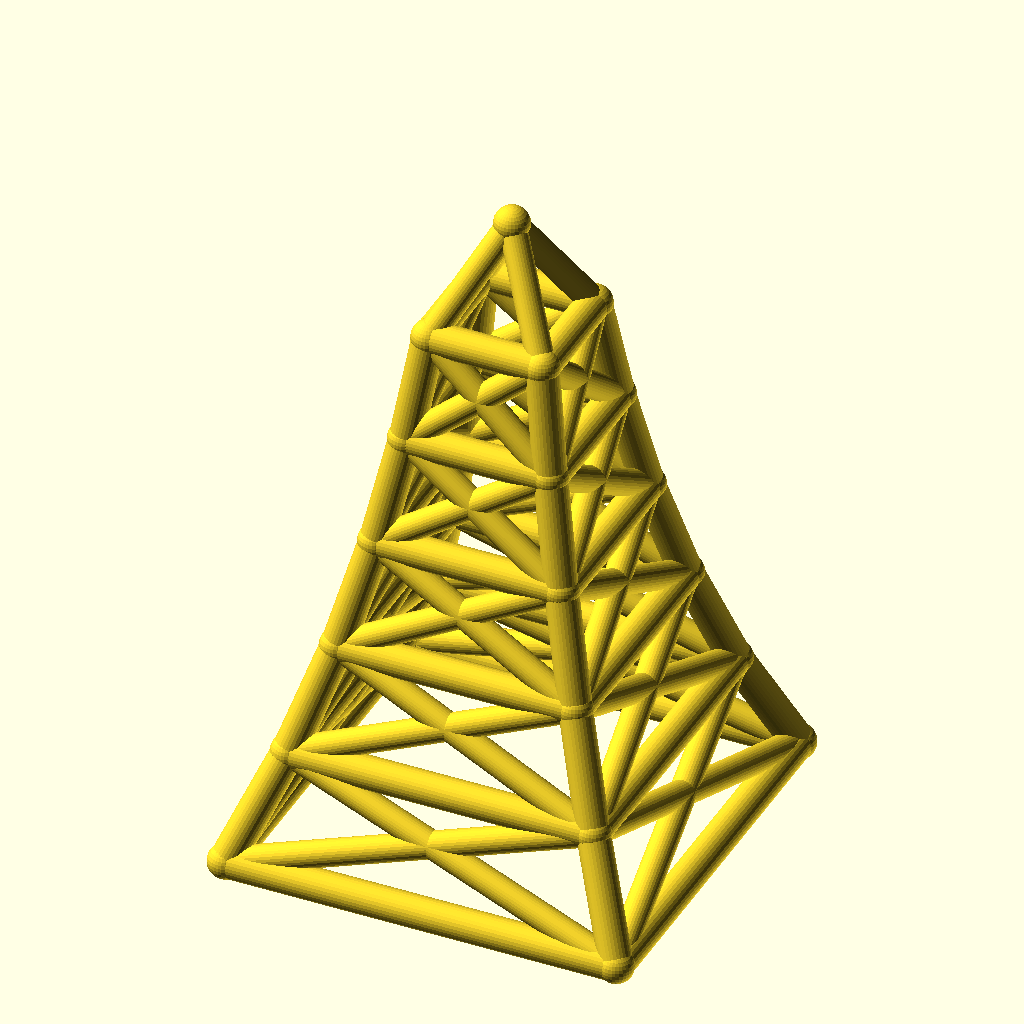
Cell 1: rendered with the file's own defaults.
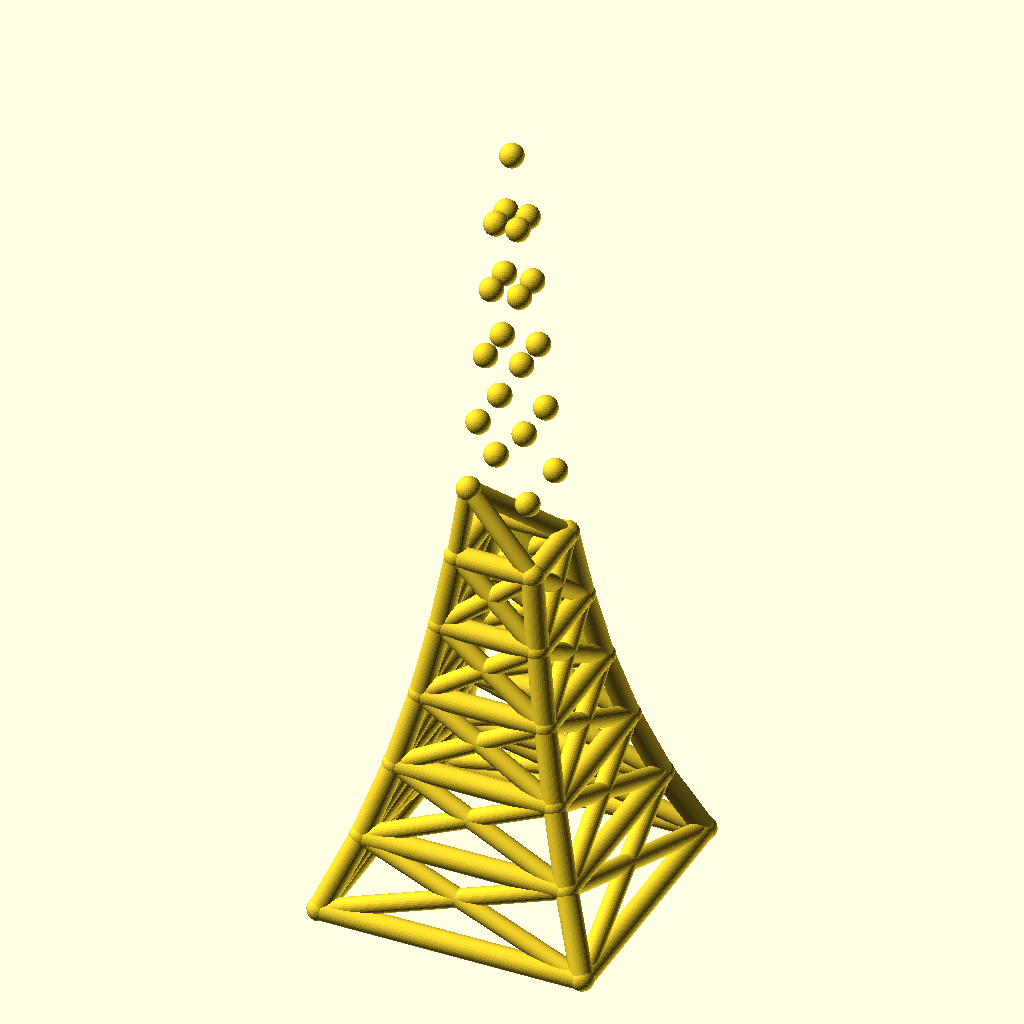
Cell 2: the same model with levels = 10.
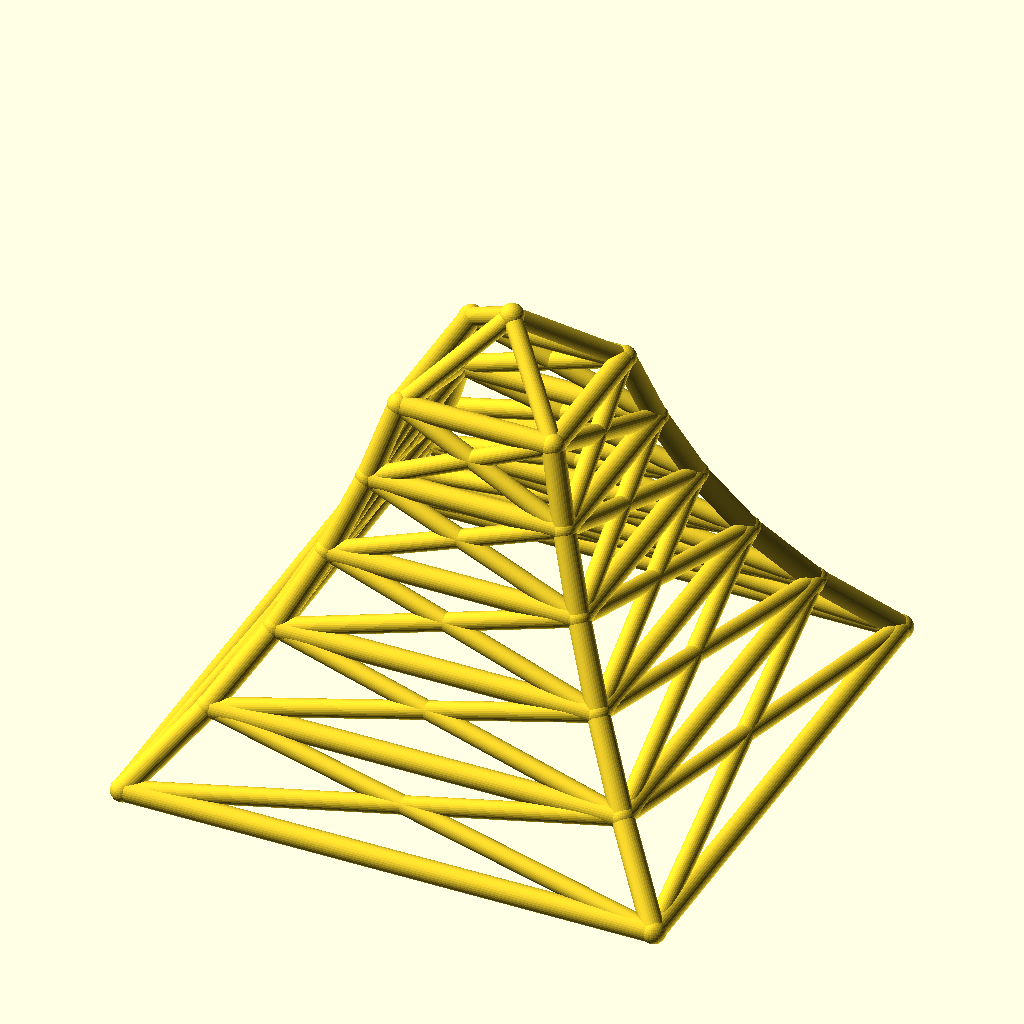
Cell 3 — base_w set to 220, the other parameters unchanged.
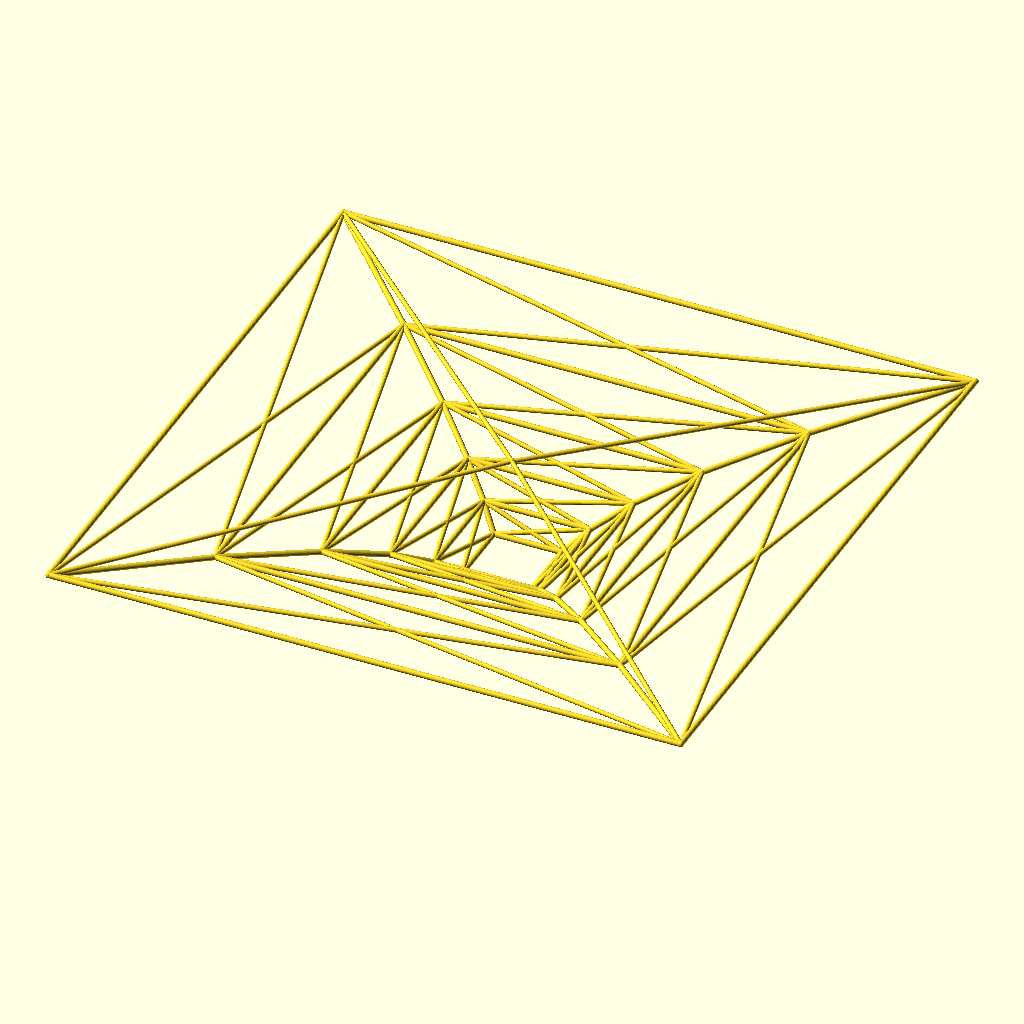
Cell 4: the same model with taper = 1.56.
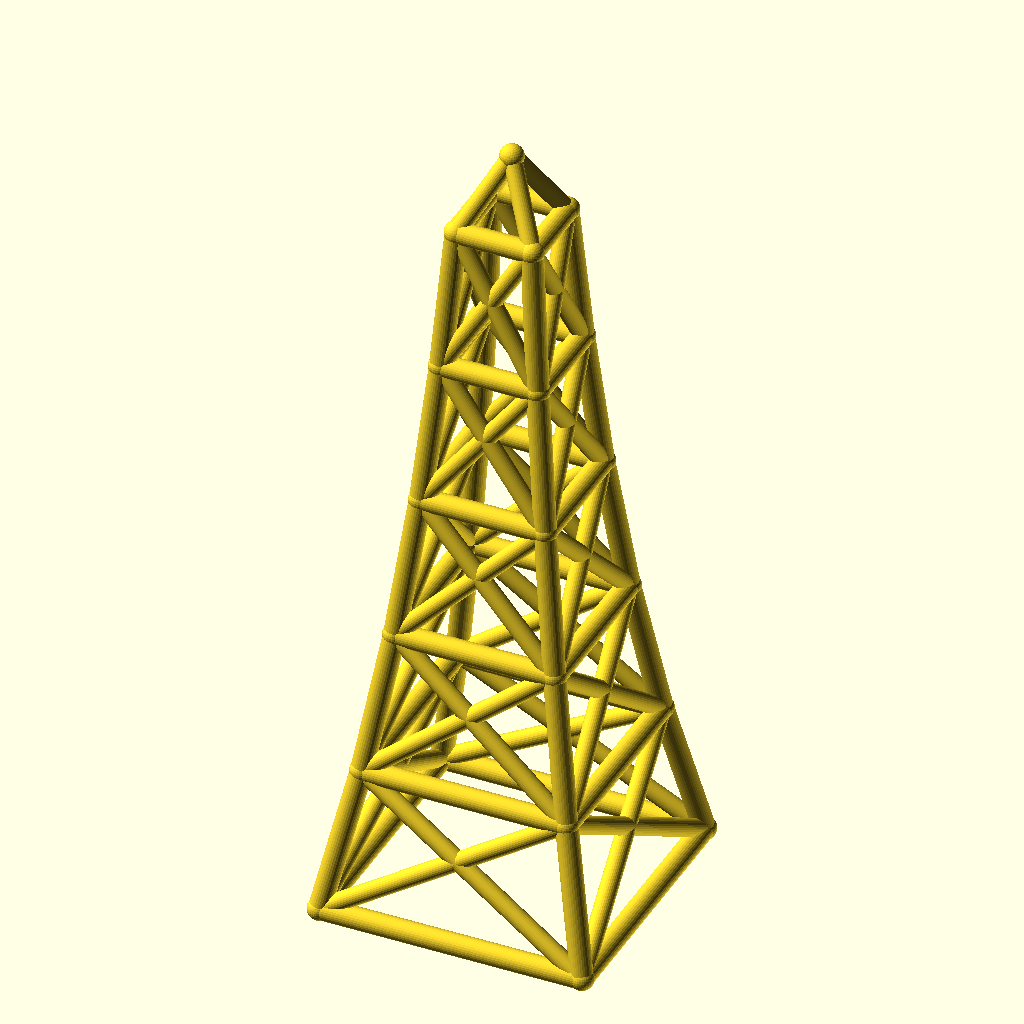
Cell 5: the same model with level_h = 60.
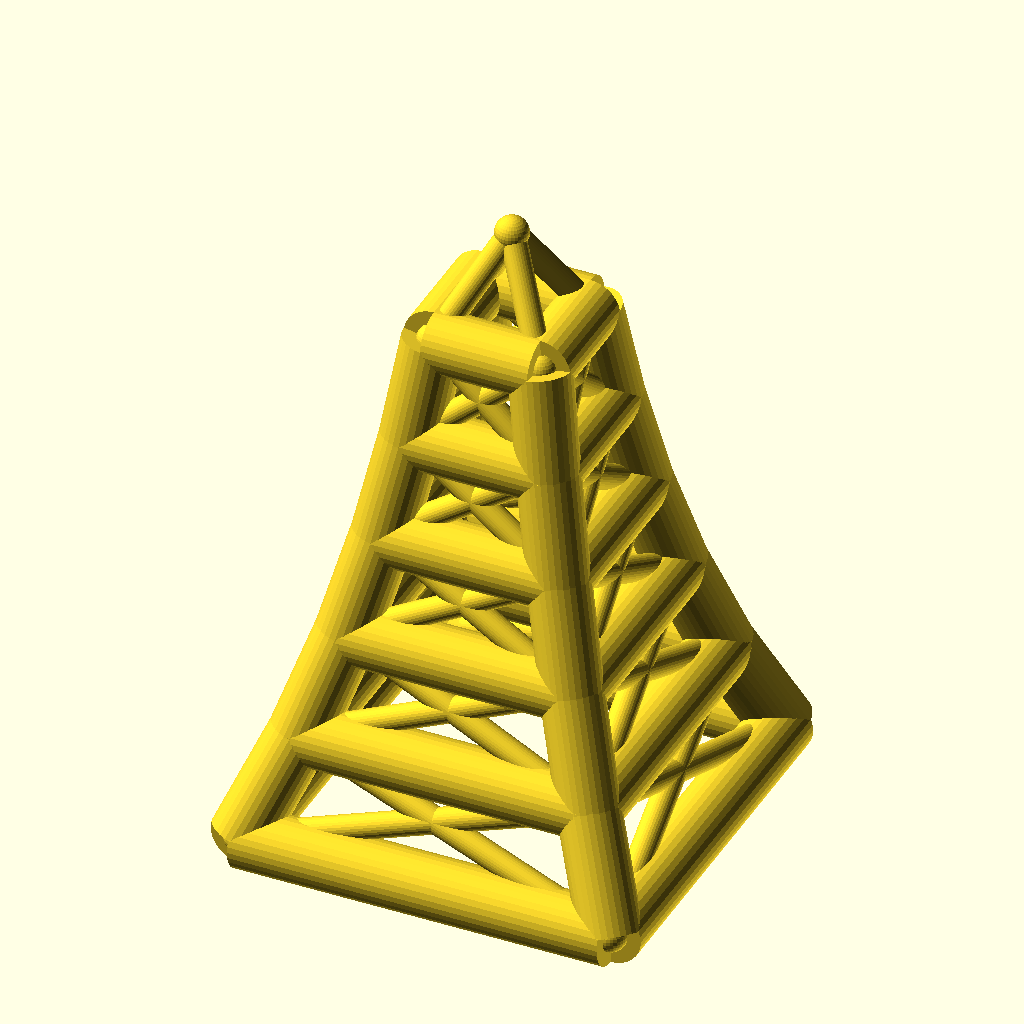
Cell 6: leg_r = 9 (everything else at default).
The same orthographic view direction (rotation 55°, 0°, 25°; colour scheme Cornfield) for every cell, with the view re-fitted per cell, so scale and position can differ between cells.
Source of the model, optional_data/data/wire2/masttowers/scene_0103.scad:
$fn = 32;

// ----------------------------------------------------------------------
// Tapered four-leg tower: 5 levels, base 110 mm, taper 0.78 per level
// ----------------------------------------------------------------------

// --- parameters (mm) ---
levels = 5;               // number of tower levels
base_w = 110;             // bottom ring width (X and Y)
taper = 0.78;             // ring width multiplier per level
level_h = 30;             // height of one level
leg_r = 4.5;              // leg / ring member radius
brace_r = 3.7;            // diagonal brace radius
joint_r = 4.9;            // joint ball radius
crown_h = 30;             // crown mast height above the top ring

bbox_x = base_w + 2 * joint_r;  // overall X, joints included
bbox_y = base_w + 2 * joint_r;  // overall Y, joints included
bbox_z = levels * level_h + crown_h + 2 * joint_r;  // overall Z, joints included
leg_d = 2 * leg_r;  // leg / ring stock diameter
brace_d = 2 * brace_r;  // brace stock diameter
joint_d = 2 * joint_r;  // joint ball diameter
top_w = base_w * pow(taper, levels);  // width of the top ring
nodes = concat([for (lvl = [0 : levels], sx = [-1, 1], sy = [-1, 1]) [sx * base_w * pow(taper, lvl) / 2, sy * base_w * pow(taper, lvl) / 2, lvl * level_h]], [[0, 0, levels * level_h + crown_h]]);

module member(a, b, r) {
  /* round stock from joint a to joint b, ends buried in the joint balls */
  d = b - a;
  length = norm(d);
  translate(a) rotate([0, acos(d[2] / length), atan2(d[1], d[0])])
    cylinder(h = length, r = r);
}

module joint(p, r) {
  /* ball at the joint centre, fatter than every member meeting there */
  translate(p) sphere(r = r);
}

/* members - each call is one graph edge */
member(nodes[0], nodes[4], leg_r);
member(nodes[1], nodes[5], leg_r);
member(nodes[2], nodes[6], leg_r);
member(nodes[3], nodes[7], leg_r);
member(nodes[4], nodes[8], leg_r);
member(nodes[5], nodes[9], leg_r);
member(nodes[6], nodes[10], leg_r);
member(nodes[7], nodes[11], leg_r);
member(nodes[8], nodes[12], leg_r);
member(nodes[9], nodes[13], leg_r);
member(nodes[10], nodes[14], leg_r);
member(nodes[11], nodes[15], leg_r);
member(nodes[12], nodes[16], leg_r);
member(nodes[13], nodes[17], leg_r);
member(nodes[14], nodes[18], leg_r);
member(nodes[15], nodes[19], leg_r);
member(nodes[16], nodes[20], leg_r);
member(nodes[17], nodes[21], leg_r);
member(nodes[18], nodes[22], leg_r);
member(nodes[19], nodes[23], leg_r);
member(nodes[0], nodes[1], leg_r);
member(nodes[2], nodes[3], leg_r);
member(nodes[0], nodes[2], leg_r);
member(nodes[1], nodes[3], leg_r);
member(nodes[4], nodes[5], leg_r);
member(nodes[6], nodes[7], leg_r);
member(nodes[4], nodes[6], leg_r);
member(nodes[5], nodes[7], leg_r);
member(nodes[8], nodes[9], leg_r);
member(nodes[10], nodes[11], leg_r);
member(nodes[8], nodes[10], leg_r);
member(nodes[9], nodes[11], leg_r);
member(nodes[12], nodes[13], leg_r);
member(nodes[14], nodes[15], leg_r);
member(nodes[12], nodes[14], leg_r);
member(nodes[13], nodes[15], leg_r);
member(nodes[16], nodes[17], leg_r);
member(nodes[18], nodes[19], leg_r);
member(nodes[16], nodes[18], leg_r);
member(nodes[17], nodes[19], leg_r);
member(nodes[20], nodes[21], leg_r);
member(nodes[22], nodes[23], leg_r);
member(nodes[20], nodes[22], leg_r);
member(nodes[21], nodes[23], leg_r);
member(nodes[0], nodes[5], brace_r);
member(nodes[1], nodes[4], brace_r);
member(nodes[2], nodes[7], brace_r);
member(nodes[3], nodes[6], brace_r);
member(nodes[0], nodes[6], brace_r);
member(nodes[2], nodes[4], brace_r);
member(nodes[1], nodes[7], brace_r);
member(nodes[3], nodes[5], brace_r);
member(nodes[4], nodes[9], brace_r);
member(nodes[5], nodes[8], brace_r);
member(nodes[6], nodes[11], brace_r);
member(nodes[7], nodes[10], brace_r);
member(nodes[4], nodes[10], brace_r);
member(nodes[6], nodes[8], brace_r);
member(nodes[5], nodes[11], brace_r);
member(nodes[7], nodes[9], brace_r);
member(nodes[8], nodes[13], brace_r);
member(nodes[9], nodes[12], brace_r);
member(nodes[10], nodes[15], brace_r);
member(nodes[11], nodes[14], brace_r);
member(nodes[8], nodes[14], brace_r);
member(nodes[10], nodes[12], brace_r);
member(nodes[9], nodes[15], brace_r);
member(nodes[11], nodes[13], brace_r);
member(nodes[12], nodes[17], brace_r);
member(nodes[13], nodes[16], brace_r);
member(nodes[14], nodes[19], brace_r);
member(nodes[15], nodes[18], brace_r);
member(nodes[12], nodes[18], brace_r);
member(nodes[14], nodes[16], brace_r);
member(nodes[13], nodes[19], brace_r);
member(nodes[15], nodes[17], brace_r);
member(nodes[16], nodes[21], brace_r);
member(nodes[17], nodes[20], brace_r);
member(nodes[18], nodes[23], brace_r);
member(nodes[19], nodes[22], brace_r);
member(nodes[16], nodes[22], brace_r);
member(nodes[18], nodes[20], brace_r);
member(nodes[17], nodes[23], brace_r);
member(nodes[19], nodes[21], brace_r);
member(nodes[20], nodes[24], brace_r);
member(nodes[21], nodes[24], brace_r);
member(nodes[22], nodes[24], brace_r);
member(nodes[23], nodes[24], brace_r);

/* joint balls */
for (p = nodes) joint(p, joint_r);
Parameter table extracted from the source (name, type, default, range or options):
levels: number, default 5
base_w: number, default 110
taper: number, default 0.78
level_h: number, default 30
leg_r: number, default 4.5
brace_r: number, default 3.7
joint_r: number, default 4.9
crown_h: number, default 30
